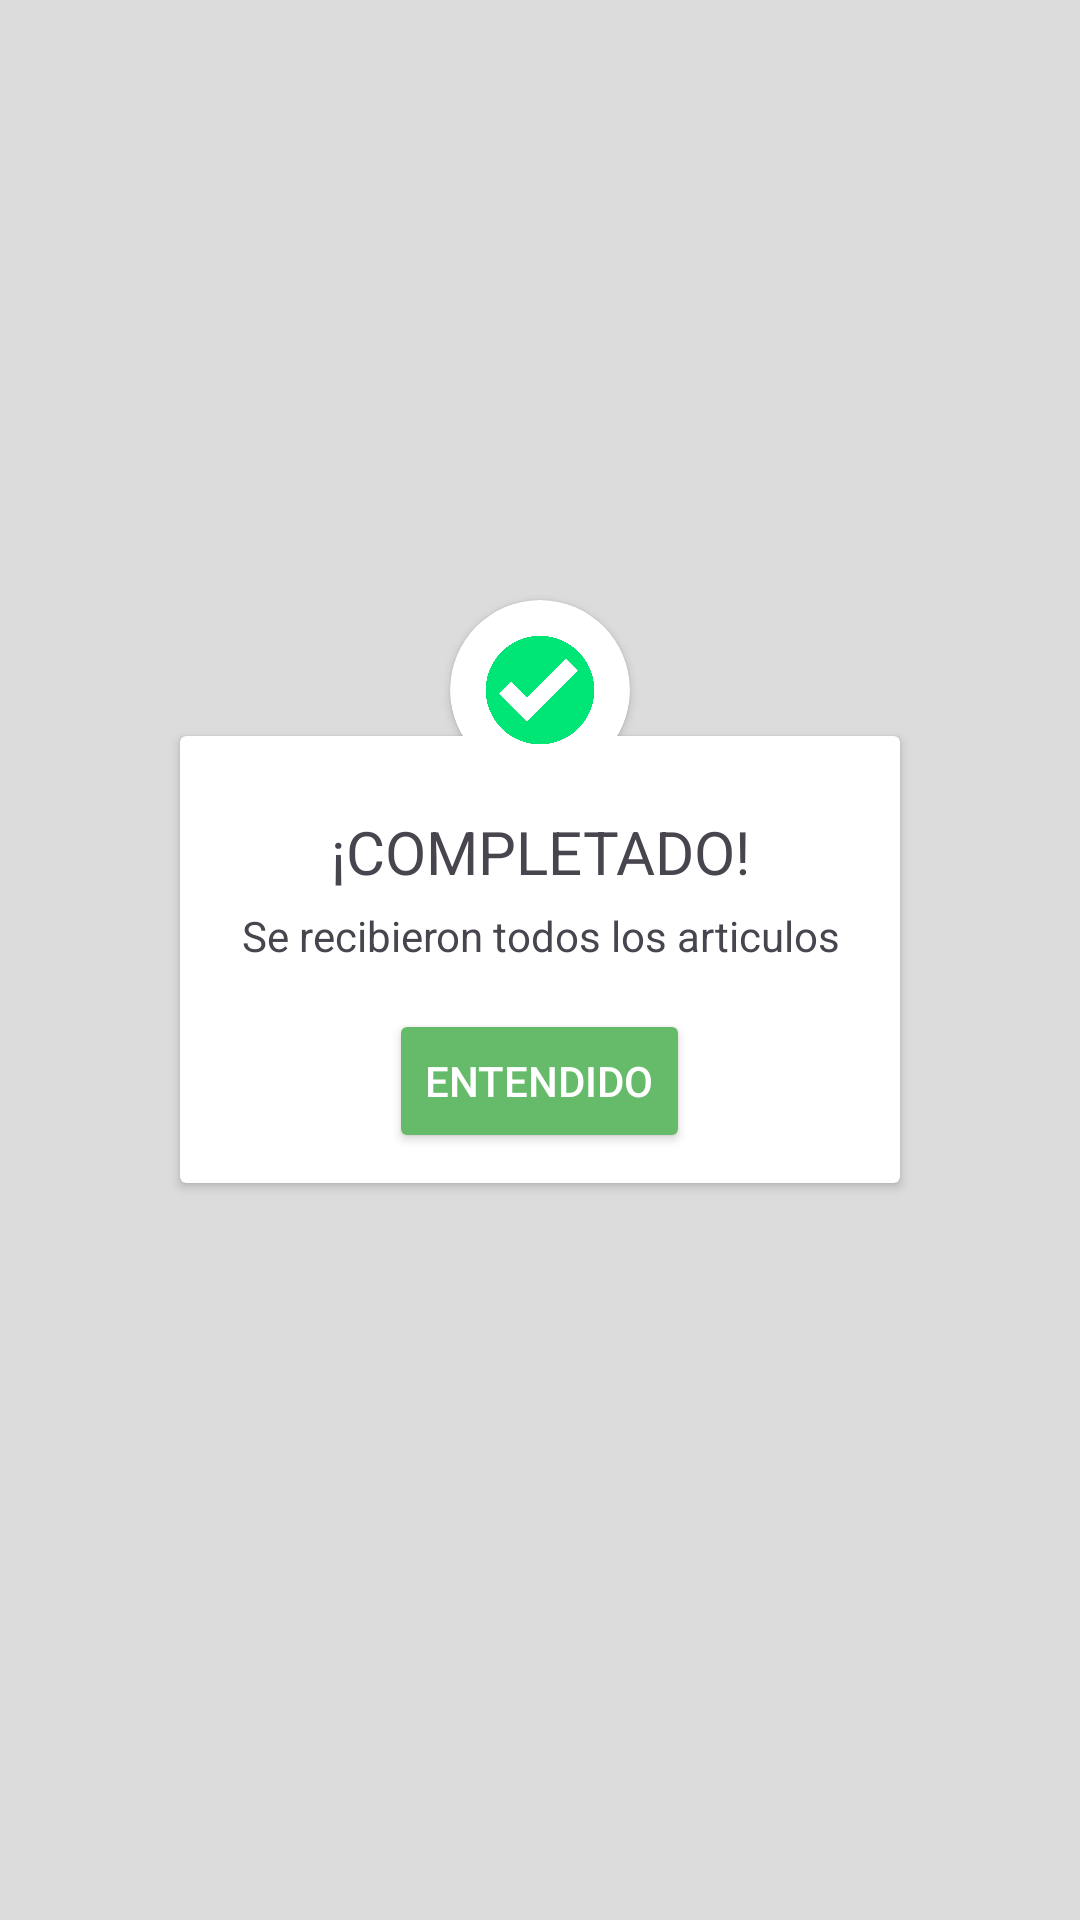

The Android layout XML behind this screen, and the referenced resources:
<!-- AndroidManifest.xml: application theme Theme.Inventario_achto -->
<!-- res/layout/popup_stylesuccess.xml -->
<?xml version="1.0" encoding="utf-8"?>
<RelativeLayout xmlns:android="http://schemas.android.com/apk/res/android"
    android:layout_width="match_parent"
    android:layout_height="match_parent"
    android:background="#DCDCDC"
    android:padding="50dp"
    xmlns:app="http://schemas.android.com/apk/res-auto"
    android:fitsSystemWindows="true"
    android:clipToPadding="false">

    <androidx.cardview.widget.CardView
        android:id="@+id/cvInformation"
        android:layout_width="match_parent"
        android:layout_height="wrap_content"
        android:layout_centerInParent="true"
        android:layout_marginStart="10dp"
        android:layout_marginTop="10dp"
        android:layout_marginEnd="10dp"
        android:layout_marginBottom="10dp"
        android:background="@drawable/stilo"
        android:elevation="10dp">

        <LinearLayout
            android:layout_width="match_parent"
            android:layout_height="wrap_content"
            android:layout_marginTop="25dp"
            android:gravity="center"
            android:orientation="vertical"
            android:paddingHorizontal="20dp">

            <TextView
                android:id="@+id/tvDialogTitle"
                android:layout_width="wrap_content"
                android:layout_height="wrap_content"
                android:gravity="center"
                android:text="¡COMPLETADO!"
                android:textSize="20dp" />

            <TextView
                android:id="@+id/tvDialogDesc"
                android:layout_width="wrap_content"
                android:layout_height="wrap_content"
                android:layout_marginVertical="5dp"
                android:text="Se recibieron todos los articulos"
                android:textAlignment="center" />

            <Button
                android:id="@+id/btnDialogFirstButton"
                android:layout_width="wrap_content"
                android:layout_height="wrap_content"
                android:layout_marginVertical="10dp"
                android:backgroundTint="#66BB6A"
                android:text="Entendido"
                android:textColor="@color/white" />

        </LinearLayout>

    </androidx.cardview.widget.CardView>

    
    <androidx.cardview.widget.CardView
        android:layout_width="wrap_content"
        android:layout_height="wrap_content"
        android:layout_above="@+id/cvInformation"
        android:layout_marginBottom="-25dp"
        app:cardCornerRadius="30dp"
        android:layout_centerHorizontal="true"
        app:cardBackgroundColor="@color/white">

        <ImageView
            android:layout_margin="10dp"
            android:layout_width="40dp"
            android:layout_height="40dp"
            android:src="@drawable/checkedcomplet"/>
    </androidx.cardview.widget.CardView>
</RelativeLayout>
<!-- resources referenced by this layout -->
<resources>
  <!-- drawable checkedcomplet: png bitmap (drawable, 22038 bytes) -->
  <!-- drawable stilo (drawable) -->
  <?xml version="1.0" encoding="utf-8"?>
  <layer-list xmlns:android="http://schemas.android.com/apk/res/android">
      <item>
  
          <shape android:shape="rectangle">
              <solid android:color="#FAF9F9" />
              <corners
                  android:bottomRightRadius="15dp"
                  android:bottomLeftRadius="15dp"
                  android:topLeftRadius="15dp"
                  android:topRightRadius="15dp"/>
          </shape>
  
      </item>
  </layer-list>
  <style name="Theme.Inventario_achto" parent="Base.Theme.Inventario_achto" />
  <style name="Base.Theme.Inventario_achto" parent="Theme.Material3.DayNight.NoActionBar">
          
          
      </style>
  <!-- not gathered from this repository: default colours our renderer supplied (Android Studio template values) -->
  <color name="white">#FFFFFFFF</color>
</resources>
